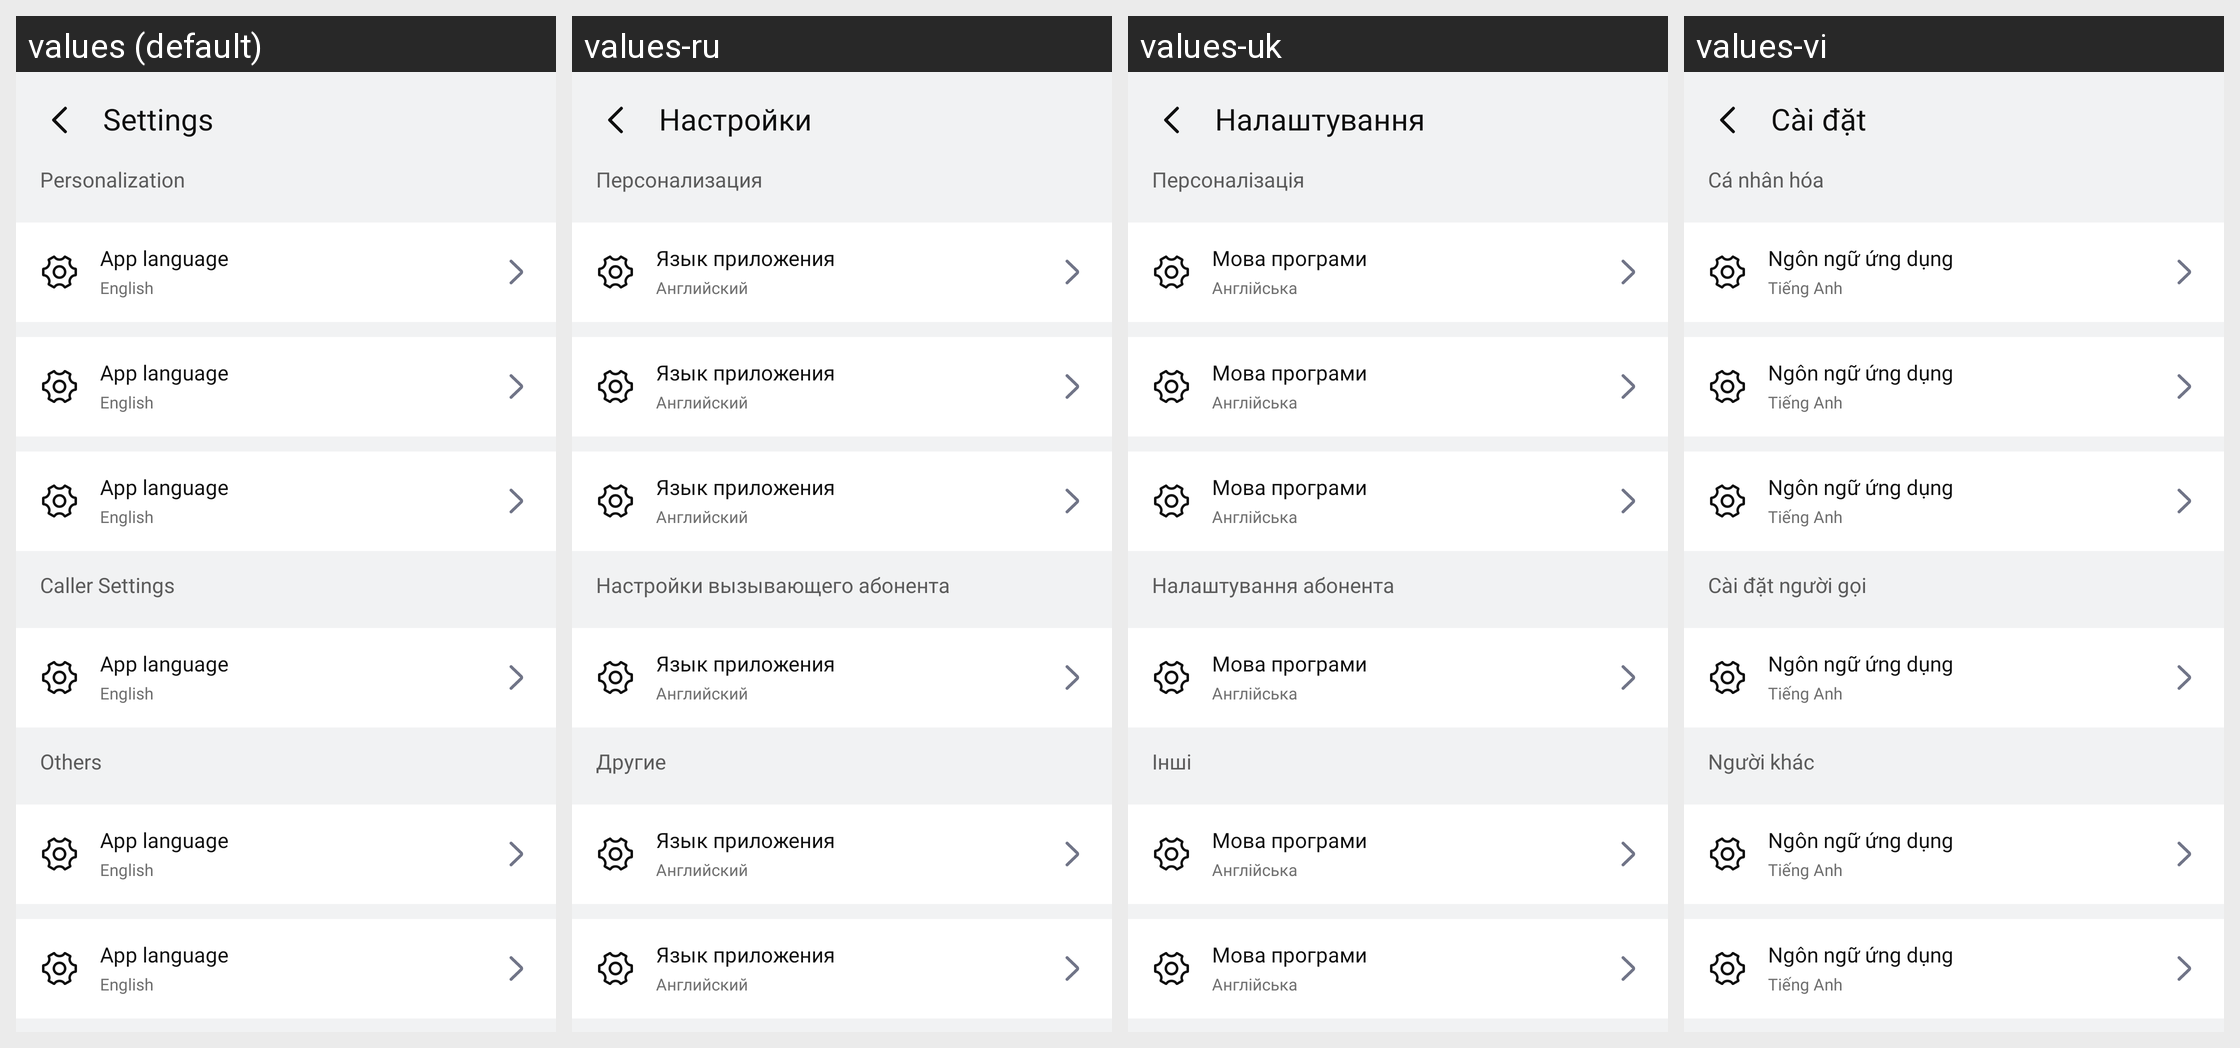

For this localized Android screen grid, give each drawn string resource with its value in every locale shown.
Android screen res/layout/activity_settings.xml rendered under 4 locales, left to right: values (default), values-ru, values-uk, values-vi. Device: Nexus 5 (rendered at 1080×1920; each locale shown at half size, 540×960, under a caption strip naming it); theme Theme.SimpleCalculator.
Other locales in the repository, not shown: values-af, values-ar, values-de, values-es, values-fil, values-fr, values-hi, values-hu, values-in, values-it, values-ja, values-ko, values-pl, values-pt, values-ro, values-th, values-tr, values-zh.
Strings drawn on this screen, with the default value and each locale's value (text and hints the layout hard-codes, and strings that could not be matched under every locale, appear in the picture but are not listed):

settings
  values: Settings
  values-ru: Настройки
  values-uk: Налаштування
  values-vi: Cài đặt

personalization
  values: Personalization
  values-ru: Персонализация
  values-uk: Персоналізація
  values-vi: Cá nhân hóa

caller_settings
  values: Caller Settings
  values-ru: Настройки вызывающего абонента
  values-uk: Налаштування абонента
  values-vi: Cài đặt người gọi

others
  values: Others
  values-ru: Другие
  values-uk: Інші
  values-vi: Người khác

app_language
  values: App language
  values-ru: Язык приложения
  values-uk: Мова програми
  values-vi: Ngôn ngữ ứng dụng

english
  values: English
  values-ru: Английский
  values-uk: Англійська
  values-vi: Tiếng Anh
